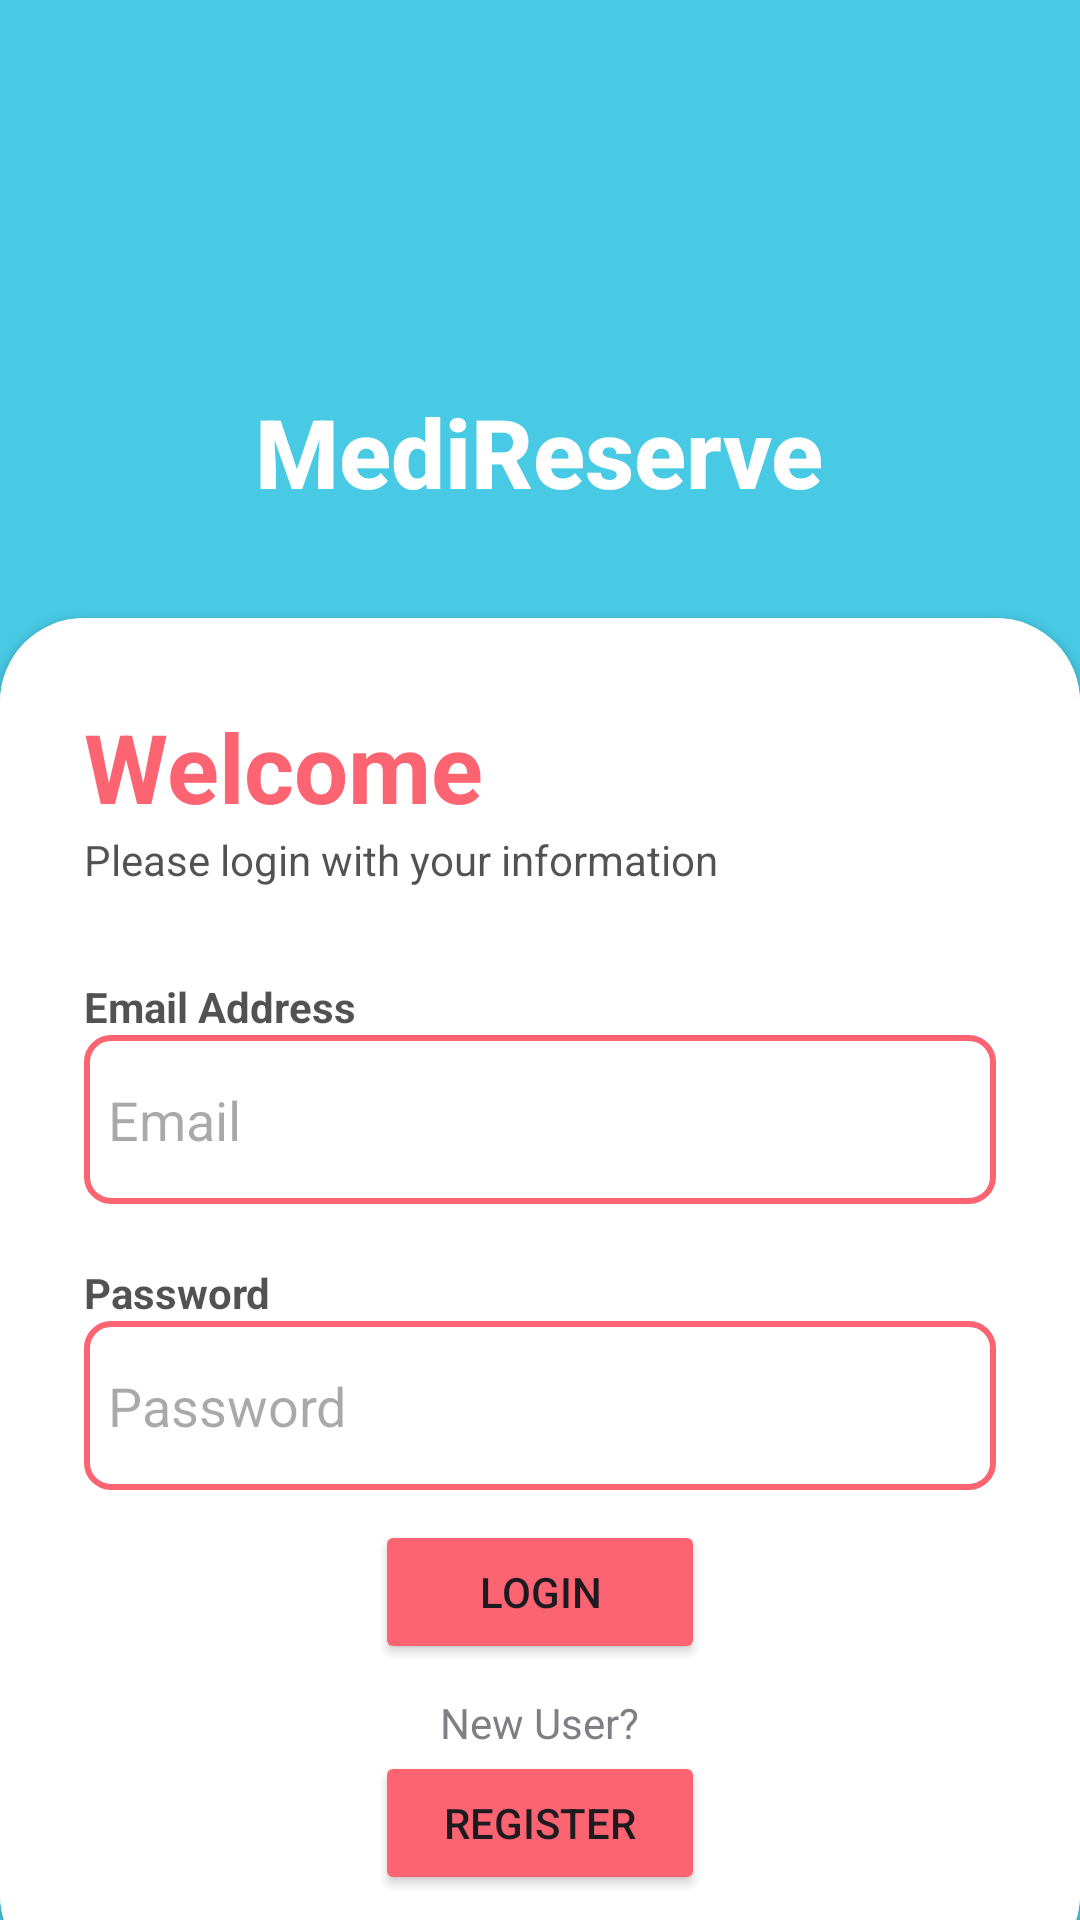

This screen was rendered from an Android layout file. Write that file and the resources it references.
<!-- AndroidManifest.xml: application theme AppTheme -->
<!-- res/layout/doctor_login_activity.xml -->
<?xml version="1.0" encoding="utf-8"?>
<RelativeLayout xmlns:android="http://schemas.android.com/apk/res/android"
    xmlns:app="http://schemas.android.com/apk/res-auto"
    xmlns:tools="http://schemas.android.com/tools"
    android:layout_width="match_parent"
    android:layout_height="match_parent"
    android:background="@drawable/backgroundcolor"
    tools:context=".patient.PatientLoginActivity">

    <RelativeLayout
        android:layout_width="match_parent"
        android:layout_height="match_parent"
        android:background="@drawable/backgroundcolor"
        android:alpha="0.7"/>

    <LinearLayout
        android:layout_width="match_parent"
        android:layout_height="match_parent"
        android:orientation="vertical"
        android:gravity="center"
        android:layout_above="@id/card_view"
        android:padding="28dp">

        <ImageView
            android:layout_width="253dp"
            android:layout_height="101dp"
            android:src="@drawable/doctor_home" />

        <TextView
            android:layout_width="wrap_content"
            android:layout_height="49dp"
            android:fontFamily="sans-serif-medium"
            android:text="MediReserve"

            android:textColor="@color/white"
            android:textSize="32sp"
            android:textStyle="bold" />


    </LinearLayout>

    <androidx.cardview.widget.CardView
        android:layout_width="match_parent"
        android:layout_height="wrap_content"
        android:layout_alignParentBottom="true"
        app:cardCornerRadius="28dp"
        android:layout_marginBottom="-20dp"

        android:id="@+id/card_view"
        >

        <LinearLayout
            android:layout_width="match_parent"
            android:layout_height="wrap_content"
            android:orientation="vertical"
            android:padding="28dp"
            android:background="@color/white">
            <TextView
                android:layout_width="wrap_content"
                android:layout_height="wrap_content"
                android:text="Welcome"
                android:textColor="@color/button"
                android:textSize="32sp"
                android:textStyle="bold"/>

            <TextView
                android:layout_width="wrap_content"
                android:layout_height="wrap_content"
                android:text="Please login with your information"
                android:textColor="@color/text"
                android:alpha="0.7"/>

            <View
                android:layout_width="wrap_content"
                android:layout_height="30dp"/>
            <TextView
                android:layout_width="wrap_content"
                android:layout_height="wrap_content"
                android:text="Email Address"
                android:textColor="@color/text"
                android:alpha="0.7"
                android:textStyle="bold"/>

            <EditText
                android:id="@+id/editTxtDoctorEmail"
                android:layout_width="match_parent"
                android:layout_height="wrap_content"
                android:inputType="textEmailAddress"
                android:hint="Email"
                android:textColor="@color/text"
                android:paddingTop="16dp"
                android:paddingBottom="16dp"
                android:paddingStart="8dp"
                android:background="@drawable/border_background"
                android:paddingEnd="8dp"
                />

            <View
                android:layout_width="wrap_content"
                android:layout_height="20dp"/>
            <TextView
                android:layout_width="wrap_content"
                android:layout_height="wrap_content"
                android:text="Password"

                android:textColor="@color/text"
                android:alpha="0.7"
                android:textStyle="bold"
                />

            <EditText
                android:id="@+id/editTxtDoctorPassword"
                android:layout_width="match_parent"
                android:layout_height="wrap_content"
                android:inputType="textPassword"
                android:hint="Password"
                android:textColor="@color/text"
                android:background="@drawable/border_background"
                android:paddingTop="16dp"
                android:paddingBottom="16dp"
                android:paddingStart="8dp"
                android:paddingEnd="8dp"
                />


            <View
                android:layout_width="wrap_content"
                android:layout_height="10dp"/>

            <Button
                android:id="@+id/btnDoctorLogin"
                android:layout_width="110dp"
                android:layout_height="wrap_content"
                android:backgroundTint="@color/button"
                android:layout_gravity="center"
                android:text="@string/login" />

            <View
                android:layout_width="wrap_content"
                android:layout_height="10dp"/>
            <TextView
                android:layout_width="wrap_content"
                android:layout_height="wrap_content"
                android:text="New User?"
                android:layout_gravity="center"
                android:alpha="0.7"/>
            <Button
                android:id="@+id/btnDoctorRegister"
                android:layout_width="110dp"
                android:layout_height="wrap_content"
                android:backgroundTint="@color/button"
                android:layout_gravity="center"
                android:text="@string/register" />

        </LinearLayout>


    </androidx.cardview.widget.CardView>


</RelativeLayout>
<!-- resources referenced by this layout -->
<resources>
  <color name="button">#fc6471</color>
  <color name="text">#070707</color>
  <color name="white">#ffffff</color>
  <!-- drawable backgroundcolor (drawable) -->
  <?xml version="1.0" encoding="utf-8"?>
  <selector xmlns:android="http://schemas.android.com/apk/res/android">
      <item>
          <shape>
              <gradient
                  android:angle="90"
                  android:startColor="#48cae4"
                  android:endColor="#48cae4"
                  android:type="linear" />
          </shape>
      </item>
  </selector>
  <!-- drawable border_background (drawable) -->
  <shape xmlns:android="http://schemas.android.com/apk/res/android"
      android:shape="rectangle">
  
      <stroke
          android:width="2dp"
      android:color="@color/button" />
  
  
      <corners android:radius="8dp" />
  
  
  </shape>
  <string name="login">Login</string>
  <string name="register">Register</string>
  <style name="AppTheme" parent="Theme.Material3.Light.NoActionBar">
          <item name="android:statusBarColor">@color/button</item>
      </style>
</resources>
